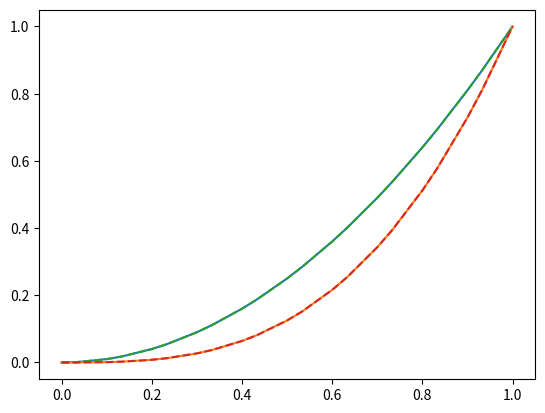

Reproduce this figure in Python.
import numpy as np
import math
class RKMethod():
    "Collects data and methods corresponding to a Runge-Kutta multistage method."
    method_name = ""
    c,A,b,m = 0,0,0,0
    delta_eigs,Tdiag,Tinv,delta_zero,tau  = 0,0,0,0,0
    def __init__(self,method,tau):
        if (method =="RadauIIA-1") or (method =="BDF-1") or (method == "Implicit Euler"):
            self.A=np.array([[1]])
            self.c=np.array([1])
            self.b=np.array([1])
        elif (method == "RadauIIA-2"):        
            self.A=np.array([[5.0/12,-1.0/12],
                           [3.0/4,1.0/4]])
            self.c=np.array([1.0/3,1])    
            self.b=np.array([[3.0/4,1.0/4]])  
        elif (method == "RadauIIA-3"):
            self.A=np.array([[11.0/45-7*math.sqrt(6)/360, 37.0/225-169.0*math.sqrt(6)/1800 , -2.0/225+math.sqrt(6)/75],
                           [37.0/225+169.0*math.sqrt(6)/1800,11.0/45+7*math.sqrt(6)/360,-2.0/225-math.sqrt(6)/75],
                           [4.0/9-math.sqrt(6)/36,4.0/9+math.sqrt(6)/36,1.0/9]])
            self.c=np.array([2.0/5-math.sqrt(6)/10,2.0/5+math.sqrt(6)/10,1])
            self.b=np.array([4.0/9-math.sqrt(6)/36,4.0/9+math.sqrt(6)/36,1.0/9])
        else:
            raise ValueError("Given method "+method+" not implemented.")
        self.method_name = method
        self.m    = len(self.c)
        self.tau  = tau
        self.delta_zero = np.linalg.inv(self.A)/tau
        self.delta_eigs,self.Tdiag  = np.linalg.eig(self.delta_zero)
        self.Tinv = np.linalg.inv(self.Tdiag)
    def diagonalize(self,x):
       # if len(x.shape)==1:
       #     if len(x) % self.m !=0:
       #         raise ValueError("Vector dimensions of Input does not allow diagonalization.")
       #     x.reshape((len(x)/self.m,self.m))
        return np.matmul(x,self.Tinv.T)

    def reverse_diagonalize(self,b_dof_x_m):
        return np.matmul(b_dof_x_m,self.Tdiag.T)
    def get_time_points(self,T):
        N  = int(T/self.tau)
        ts = np.zeros(self.m*N+1)
        for j in range(N):
            for k in range(self.m):
                ts[j*self.m+k+1] = (j+self.c[k])
        return self.tau*ts

class Extrapolator():
    "Provides functionality with regards to extrapolation."
    prolonged = 0
    coeff     = []
    order     = 0
    def __init__(self,p):
        self.coeff = self.extrapol_coefficients(p)
        self.order = p 
    def extrapol_coefficients(self,p):
        coeffs = np.ones(p+1)
        for j in range(p+1):
                for m in range(p+1):
                        if m != j:
                                coeffs[j]=coeffs[j]*(p+1-m)*1.0/(j-m)
        return coeffs

    def extrapol(self,u):
        p = self.order
        if len(u[0,:])<=p+1:
            u = np.concatenate((np.zeros((len(u[:,0]),p+1-len(u[0,:]))),u),axis=1)
        extrU = np.zeros(len(u[:,0]))
        gammas = self.extrapol_coefficients(p)
        for j in range(p+1):
            extrU = extrU+gammas[j]*u[:,-p-1+j]
        return extrU
    def clamp_evals(self,amount,speed=1):
        t = np.clip(t-t_min)
        return 
    def prolonge_towards_0(self,u,n_additional,rk,tol):
        dof = len(u[:,0])
        additional_entries = np.zeros((dof,n_additional*rk.m))
        additional_times = np.array([])
        for j in range(n_additional):
            additional_times = np.append(additional_times,rk.tau*(j+2)+rk.tau*rk.c)

        interpolation_times = np.array([0])
        interpolation_times = np.append(interpolation_times,rk.tau*rk.c)
        interpolation_times = np.append(interpolation_times,rk.tau+rk.tau*rk.c)
        from scipy import interpolate
        for j in range(dof):
            ipp = interpolate.UnivariateSpline(interpolation_times,u[j,-len(interpolation_times):])
            additional_entries[j,:] = ipp(additional_times)
        print("INSIDE: ",u[0,-len(interpolation_times):])
        print(interpolation_times)
        print(additional_times)
        return np.concatenate((u,additional_entries),axis = 1)

extr = Extrapolator(2)
N = 5
T=0.5

rk =RKMethod("RadauIIA-2",T*1.0/N)

u = np.zeros((2,N*rk.m+1))
timepoints = rk.get_time_points(T)
u[0,:] = timepoints**2
u[1,:] = timepoints**3
print("TIMEPOINTS: ",timepoints)
print("OUTSIDE: ",u[0,:])
timepoints = rk.get_time_points(2*T)
u = extr.prolonge_towards_0(u,N,rk,0)
import matplotlib.pyplot as plt
plt.plot(timepoints,u[0,:])
plt.plot(timepoints,u[1,:])

plt.plot(timepoints,timepoints**2,linestyle='dashed')
plt.plot(timepoints,timepoints**3,linestyle='dashed')
plt.show()